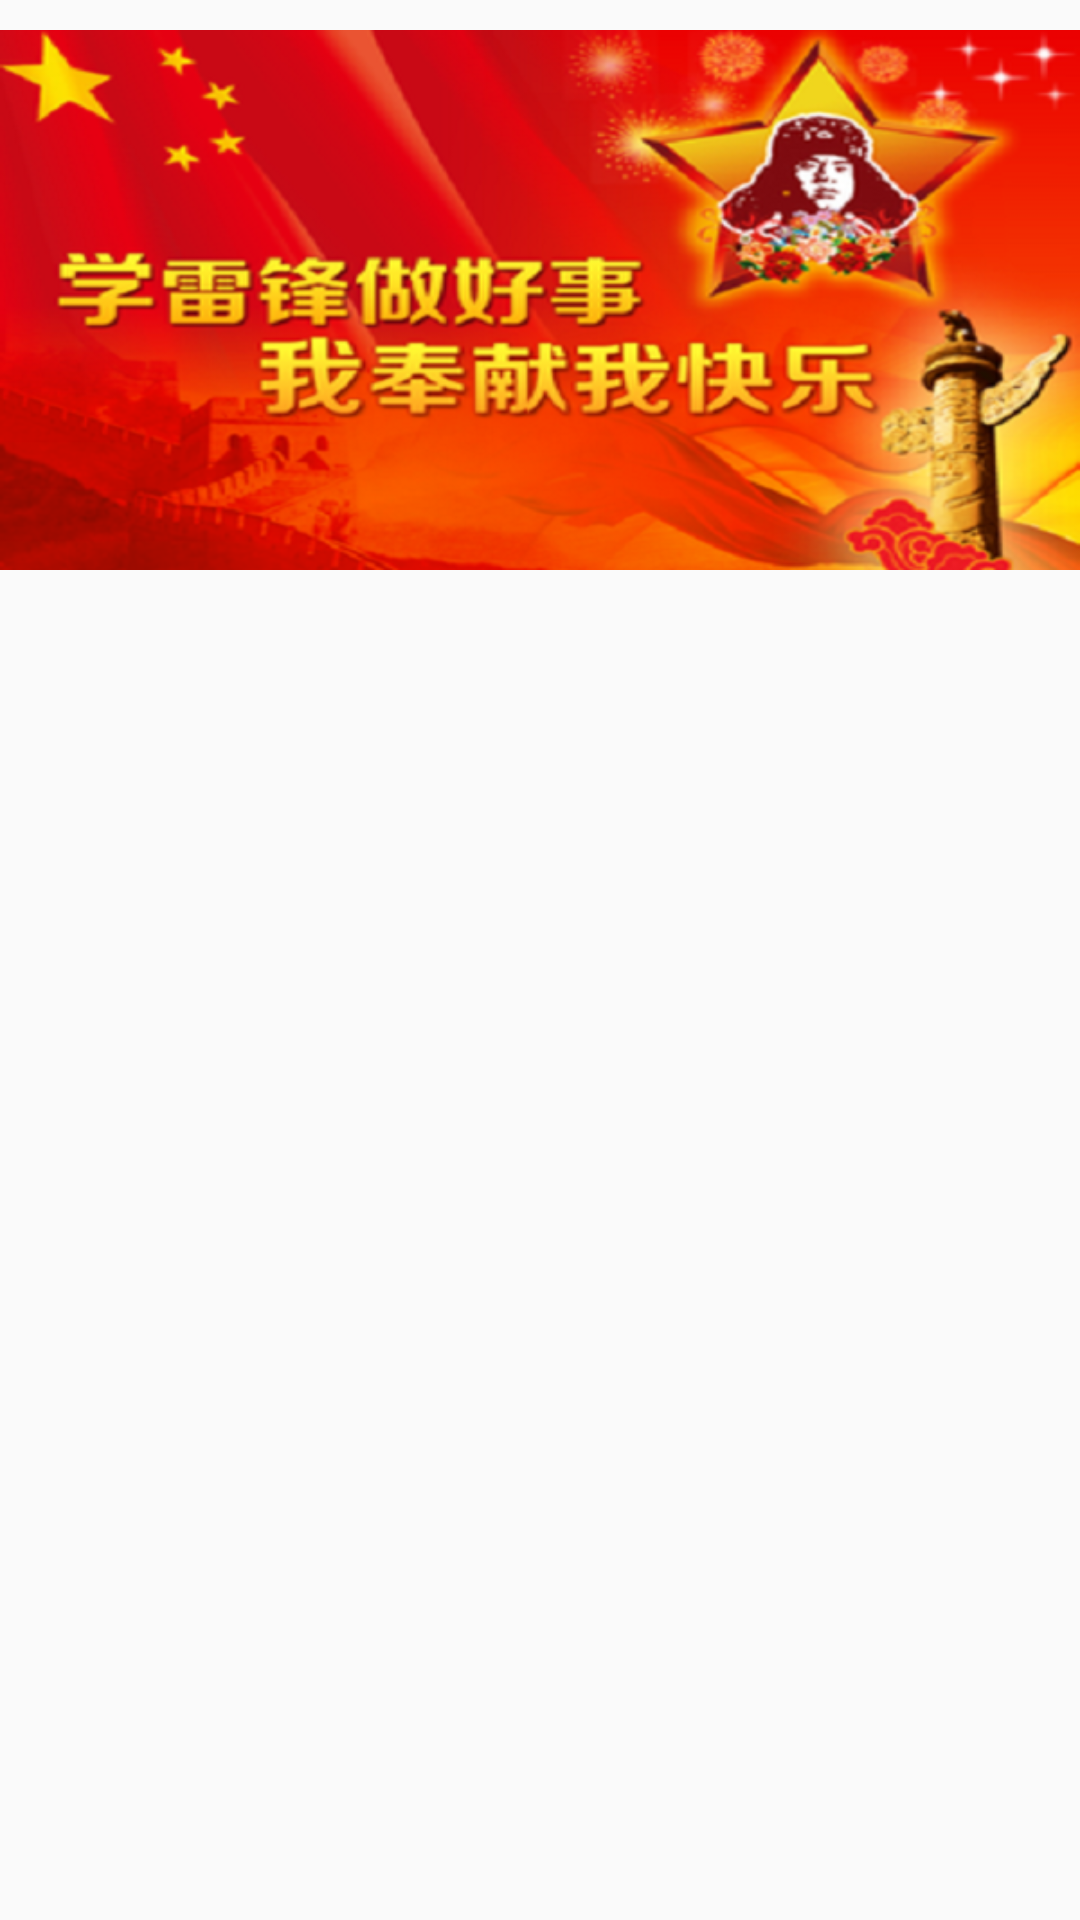

Android layout source for this screen:
<!-- AndroidManifest.xml: application theme AppTheme -->
<!-- res/layout/student_body_img4.xml -->
<?xml version="1.0" encoding="utf-8"?>
<LinearLayout xmlns:android="http://schemas.android.com/apk/res/android"
    android:layout_width="match_parent"
    android:layout_height="match_parent"
    android:orientation="vertical" >
    
    	<ImageView 
	       	android:id="@+id/student_body_img"
	        android:layout_width="match_parent"
	        android:layout_height="wrap_content"
	        android:src="@drawable/img4"/>

</LinearLayout>
<!-- resources referenced by this layout -->
<resources>
  <!-- drawable img4: png bitmap (drawable-hdpi, 278444 bytes) -->
  <style name="AppTheme" parent="AppBaseTheme">
          
          <item name="android:windowIsTranslucent">true</item>
          <item name="android:windowNoTitle">true</item>
      </style>
  <style name="AppBaseTheme" parent="Theme.AppCompat.Light">
          
      </style>
</resources>
